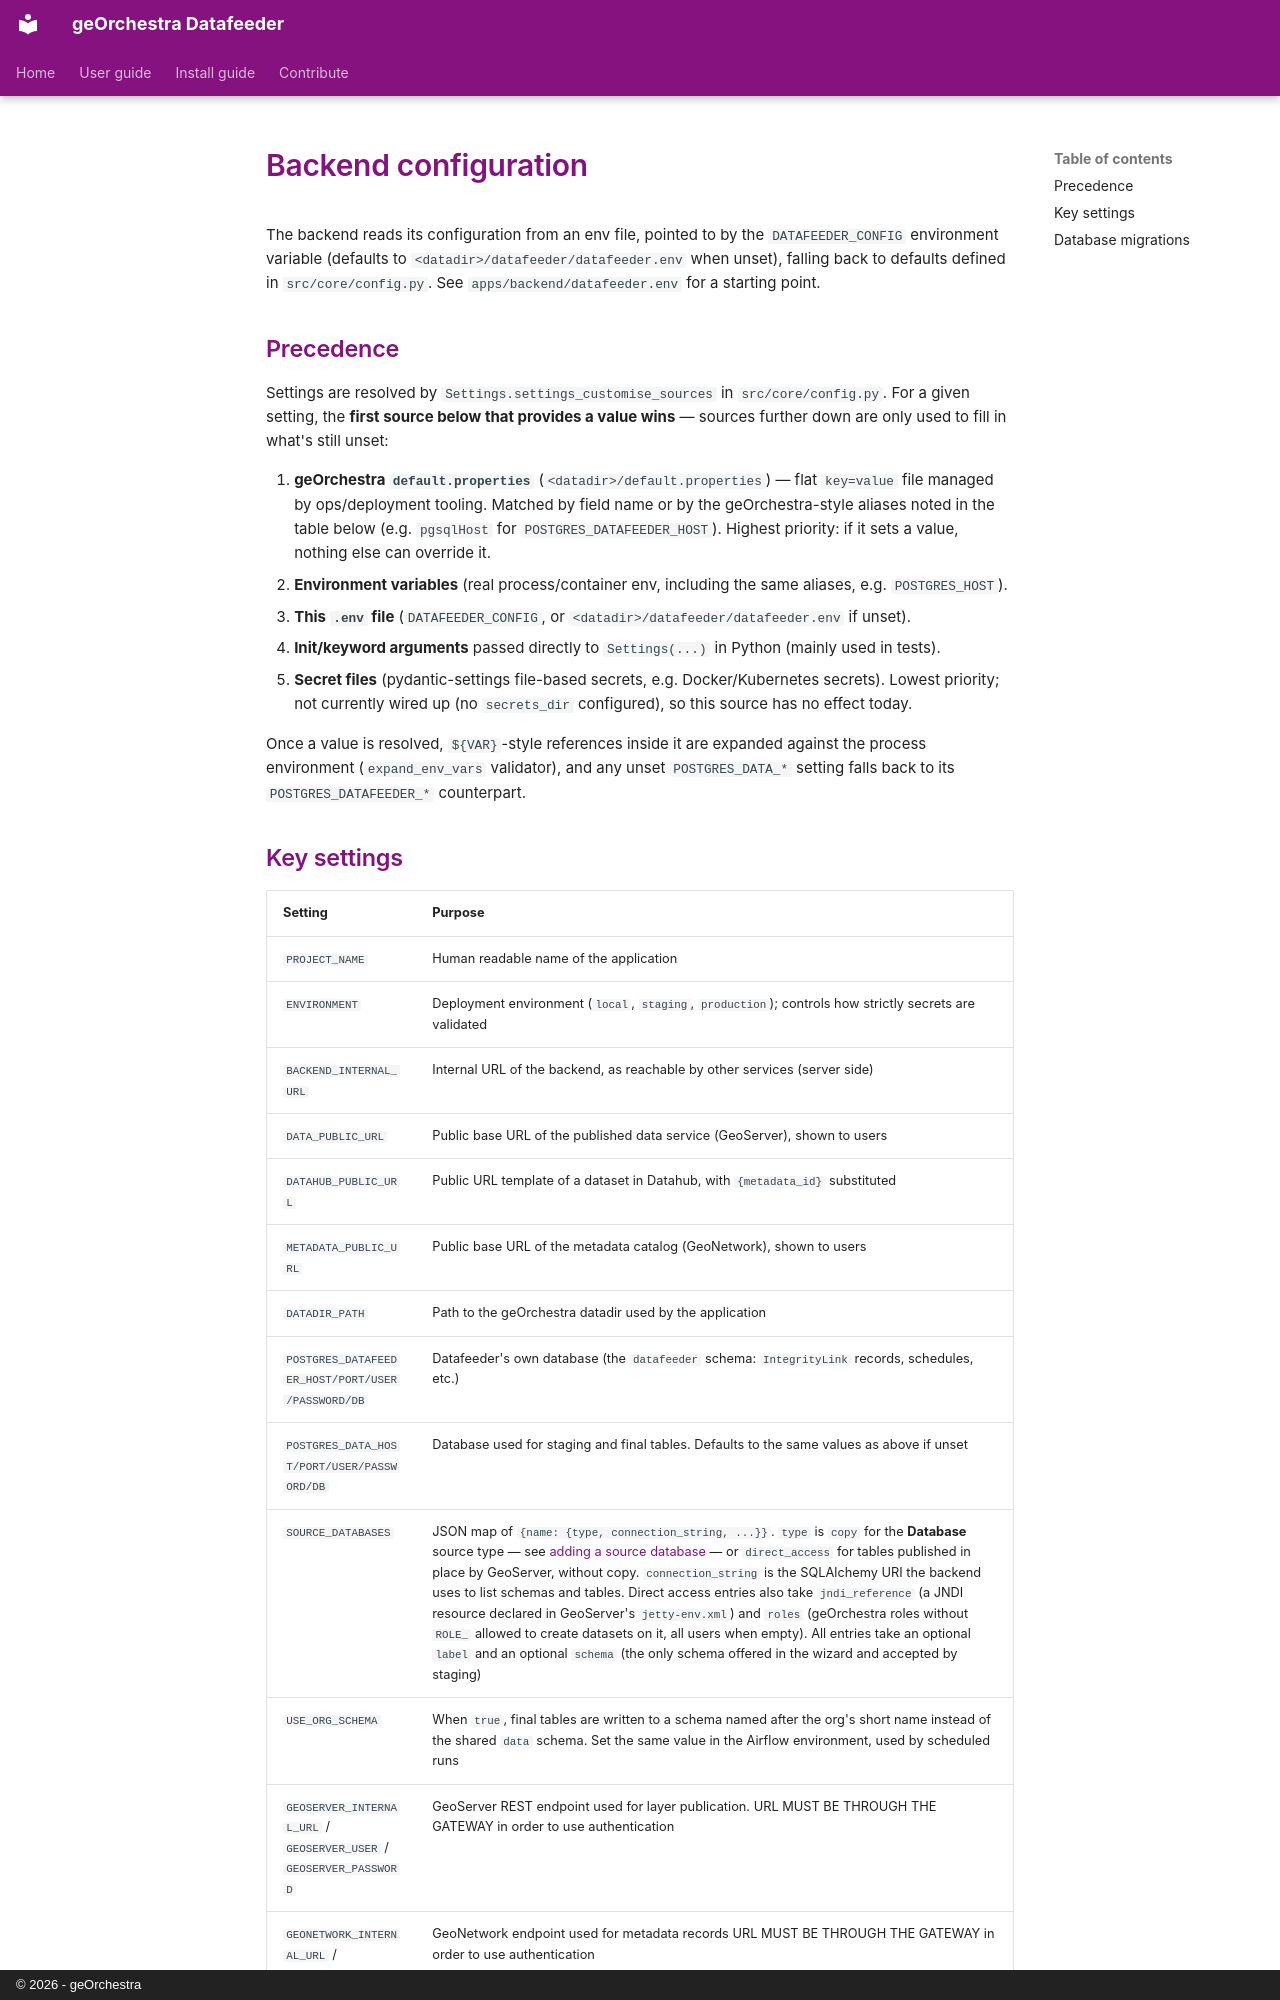

repository: georchestra/datafeeder · page: technical_guides/configuration/backend.en/index.html · generator: mkdocs · copyright: © 2026 - geOrchestra

# Backend configuration

The backend reads its configuration from an env file, pointed to by the `DATAFEEDER_CONFIG` environment variable
(defaults to `<datadir>/datafeeder/datafeeder.env` when unset), falling back to defaults defined in
`src/core/config.py`. See `apps/backend/datafeeder.env` for a starting point.

## Precedence

Settings are resolved by `Settings.settings_customise_sources` in `src/core/config.py`. For a given setting, the
**first source below that provides a value wins** — sources further down are only used to fill in what's still
unset:

1. **geOrchestra `default.properties`** (`<datadir>/default.properties`) — flat `key=value` file managed by
   ops/deployment tooling. Matched by field name or by the geOrchestra-style aliases noted in the table below
   (e.g. `pgsqlHost` for `POSTGRES_DATAFEEDER_HOST`). Highest priority: if it sets a value, nothing else can
   override it.
2. **Environment variables** (real process/container env, including the same aliases, e.g. `POSTGRES_HOST`).
3. **This `.env` file** (`DATAFEEDER_CONFIG`, or `<datadir>/datafeeder/datafeeder.env` if unset).
4. **Init/keyword arguments** passed directly to `Settings(...)` in Python (mainly used in tests).
5. **Secret files** (pydantic-settings file-based secrets, e.g. Docker/Kubernetes secrets). Lowest priority; not
   currently wired up (no `secrets_dir` configured), so this source has no effect today.

Once a value is resolved, `${VAR}`-style references inside it are expanded against the process environment
(`expand_env_vars` validator), and any unset `POSTGRES_DATA_*` setting falls back to its `POSTGRES_DATAFEEDER_*`
counterpart.
